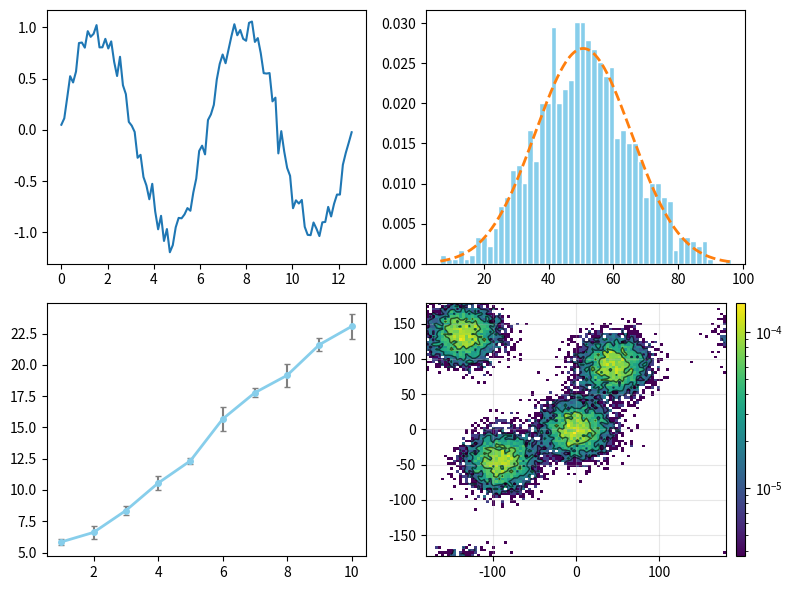

This chart was generated by the following Python code:
# Author: Jian Huang
# [redacted]

# Dependencies
import numpy as np
import matplotlib.pyplot as plt
from matplotlib.colors import LogNorm
import matplotlib as mpl
from matplotlib.gridspec import GridSpec
from mpl_toolkits.axes_grid1 import make_axes_locatable
from scipy.stats import norm

# Plot histogram
def hist_plot(arr, ax=None, bins=20, fit=True, **kwargs):
    """
    arr: numpy ndarray, 1 dimension
    ax: matplotlib.axes._axes.Axes
    fit: fit data with Gaussian distribution
    **kwargs: keyword arguments in ax.hist
    """
    if ax is None:
        fig, ax = plt.subplots(1,1,figsize=(6,4))

    counts, bins, patches = ax.hist(arr, bins=bins, density=True, \
                            facecolor='skyblue', edgecolor='white', **kwargs)

    if fit:
        mu, sigma = norm.fit(arr)
        print(f"Fitted Gaussian: μ = {mu:.2f}, σ = {sigma:.2f}")
        x = np.linspace(bins[0], bins[-1], 1000)
        pdf = norm.pdf(x, mu, sigma)
        ax.plot(x, pdf, '--', linewidth=2, label=f'μ={mu:.2f}, σ={sigma:.2f}')
    return counts, bins, patches


# Plot line
def line_plot(arr1, arr2=None, ax=None, decoration=False, **kwargs):
    """
    arr1: x data (1-dimensional ndarray)
    arr2: y data (1-dimensional ndarray), optional.
    ax: matplotlib.axes._axes.Axes
    args, kwargs: arguments or keyword arguments in plt.plot
    """
    if ax is None:
        fig, ax = plt.subplots(1,1,figsize=(6,4))


    if arr2 is None:
        y_data = arr1
        x_data = np.arange(1, len(y_data)+1, 1)
    else:
        assert len(arr1) == len(arr2)
        y_data = arr2
        x_data = arr1

    ax.plot(x_data, y_data, **kwargs)

    if decoration:
        ax.vlines(x_data, 0, y_data, colors='grey', alpha=0.5)

    return ax

# Plot errorbar
def errorbar_plot(arr1, arr2, yerror=None, xerror=None, ax=None, **kwargs):
    """
    arr1: x data (1-dimensional ndarray)
    arr2: y data (1-dimensional ndarray)
    xerror: x error
    yerror: y error
    ax: matplotlib.axes._axes.Axes
    kwargs: keyword arguments in plt.errorbar
    """
    if xerror is None and yerror is None:
        raise ValueError("either xerror or yerror should be given!")

    if ax is None:
        fig, ax = plt.subplots(1,1,figsize=(6,4))

    # use keywords to control figure style
    line_width = kwargs.get('linewidth', 2)
    line_color = kwargs.get('color', 'skyblue')
    line_style = kwargs.get('linestyle', '-')
    eline_width = kwargs.get('elinewidth', 1.5)
    eline_color = kwargs.get('ecolor', 'grey')
    capsize = kwargs.get('capsize', 2)
    marker = kwargs.get('marker', 'o')
    marker_size = kwargs.get('markersize', 4)
    zorder = kwargs.get('zorder', 3)

    ax.errorbar(arr1, arr2, yerr=yerror, xerr=xerror,
                    marker = marker,
                    markersize = marker_size,
                    color = line_color,
                    linestyle = line_style,
                    linewidth = line_width,
                    capsize = capsize,
                    ecolor = eline_color,
                    elinewidth = eline_width,
                    zorder=zorder,
                    **kwargs)

    return ax


# Plot Ramachandra plot
def hist2d_contour_plot(x, y, bins=50, log_scale=True, contours=True,
                            fig=None, ax=None, **kwargs):
    """
    Create a 2D histogram with contours for angle data (-180 to 180 degrees).

    Parameters:
    -----------
    x : array-like, shape (n_samples, n_features) or (n_samples,)
        X angle data in degrees (-180 to 180)
    y : array-like, shape (n_samples, n_features) or (n_samples,)
        Y angle data in degrees (-180 to 180)
    bins : int or array-like, default=50
        Number of bins for histogram
    log_scale : bool, default=True
        Whether to use log scale for colors
    contours : bool, default=True
        Whether to overlay contour lines
    fig : matplotlib.figure.Figure, optional
        Figure object to use. If None, creates new figure.
    ax : matplotlib.axes.Axes, optional
        Axes object to plot on. If None, creates new axes.
    **kwargs : dict
        Additional customization options

    Returns:
    --------
    fig, ax : matplotlib figure and axes objects
    hist : 2D histogram array
    xedges, yedges : bin edges
    cbar_ax : colorbar axes object (None if colorbar=False)
    """

    # Flatten arrays if they are 2D
    if x.ndim > 1:
        x_flat = x.flatten()
    else:
        x_flat = x.copy()

    if y.ndim > 1:
        y_flat = y.flatten()
    else:
        y_flat = y.copy()

    # Remove any NaN values
    mask = ~(np.isnan(x_flat) | np.isnan(y_flat))
    x_clean = x_flat[mask]
    y_clean = y_flat[mask]

    # Set up bins - ensure they cover the full range
    if isinstance(bins, int):
        x_bins = np.linspace(-180, 180, bins + 1)
        y_bins = np.linspace(-180, 180, bins + 1)
    else:
        x_bins = bins
        y_bins = bins

    # Create 2D histogram
    hist, xedges, yedges = np.histogram2d(x_clean, y_clean, bins=[x_bins, y_bins], density=True)

    # Create figure and axes if not provided
    if fig is None or ax is None:
        figsize = kwargs.get('figsize', (10, 8))
        fig, ax = plt.subplots(figsize=figsize)
        created_fig = True
    else:
        created_fig = False

    # Handle log scale
    if log_scale:
        # Add small value to avoid log(0)
        hist_plot = hist.copy()
        hist_plot[hist_plot == 0] = np.nan  # Set zeros to NaN for white regions

        # Find minimum non-zero value for log scale
        min_val = np.nanmin(hist_plot[hist_plot > 0]) if np.any(hist_plot > 0) else 1
        max_val = np.nanmax(hist_plot)

        # Create log normalization
        if max_val > min_val:
            norm = LogNorm(vmin=min_val, vmax=max_val)
        else:
            norm = None
            log_scale = False
            warnings.warn("Not enough data variation for log scale, using linear scale")
    else:
        hist_plot = hist.copy()
        hist_plot[hist_plot == 0] = np.nan
        norm = None

    # Set colormap - use a colormap that shows white for NaN
    cmap = kwargs.get('cmap', 'viridis')
    if isinstance(cmap, str):
        cmap = mpl.colormaps[cmap]
    cmap.set_bad('white')  # Set NaN values to white

    # Create the histogram plot
    # For pcolormesh with shading='flat', we need the full edge arrays
    X, Y = np.meshgrid(xedges, yedges)
    im = ax.pcolormesh(X, Y, hist_plot.T,
                       cmap=cmap,
                       norm=norm,
                       shading='flat',
                       alpha=kwargs.get('alpha', 1.0))

    # Add contours if requested
    if contours and np.any(hist > 0):
        # Create contour levels
        n_contours = kwargs.get('n_contours', 5)
        if log_scale and norm is not None:
            # Log-spaced contour levels
            contour_levels = np.logspace(np.log10(min_val), np.log10(max_val), n_contours)
        else:
            # Linear contour levels
            contour_levels = np.linspace(np.nanmin(hist_plot), np.nanmax(hist_plot), n_contours)

        # override contour levels
        if kwargs.get('override_contour_levels', None):
            contour_levels = override_contour_levels
        print(f"contour_levels: {contour_levels}")

        # Create contour coordinates
        x_centers = (xedges[:-1] + xedges[1:]) / 2
        y_centers = (yedges[:-1] + yedges[1:]) / 2
        X_contour, Y_contour = np.meshgrid(x_centers, y_centers)

        # Add contour lines
        contour_colors = kwargs.get('contour_colors', 'black')
        contour_alpha = kwargs.get('contour_alpha', 0.6)
        contour_linewidths = kwargs.get('contour_linewidths', 1.0)

        cs = ax.contour(X_contour, Y_contour, hist_plot.T,
                       levels=contour_levels,
                       colors=contour_colors,
                       alpha=contour_alpha,
                       linewidths=contour_linewidths)

        # Add contour labels if requested
        if kwargs.get('contour_labels', False):
            ax.clabel(cs, inline=True, fontsize=8, fmt='%.1f')

    # Add grid if requested
    if kwargs.get('grid', True):
        ax.grid(True, alpha=0.3)

    # Add colorbar using make_axes_locatable or fig.add_axes
    cbar_ax = None
    if kwargs.get('colorbar', True):
        # Try to use make_axes_locatable first (works well with gridspec and layout constraints)
        try:

            # Create divider for the axes
            divider = make_axes_locatable(ax)

            # Get colorbar parameters
            cbar_size = kwargs.get('cbar_size', '3%')  # Width as percentage of parent
            cbar_pad = kwargs.get('cbar_pad', 0.1)    # Padding between plot and colorbar

            # Create colorbar axes on the right side
            cbar_ax = divider.append_axes("right", size=cbar_size, pad=cbar_pad)

            # Add colorbar
            cbar = fig.colorbar(im, cax=cbar_ax)

        except Exception:
            # Fall back to manual positioning with fig.add_axes
            # Get the position of the main axes (need to draw first for accurate position)
            fig.canvas.draw()
            pos = ax.get_position()

            # Calculate colorbar position (to the right of the main plot)
            cbar_width = kwargs.get('cbar_width', 0.02)
            cbar_pad_manual = kwargs.get('cbar_pad', 0.02)

            # Colorbar axes position: [left, bottom, width, height]
            cbar_left = pos.x1 + cbar_pad_manual
            cbar_bottom = pos.y0
            cbar_height = pos.height

            # Create colorbar axes with same height as main plot
            cbar_ax = fig.add_axes([cbar_left, cbar_bottom, cbar_width, cbar_height])

            # Add colorbar
            cbar = fig.colorbar(im, cax=cbar_ax)

    # Only call tight_layout if we created the figure
    if created_fig:
        plt.tight_layout()

    return fig, ax, hist, xedges, yedges, cbar_ax


# Some helper functon to generate synthetic data
np.random.seed(42)
def generate_line_plot_data():
    """Generate synthetic data for line plots"""
    
    # Dataset 1: Simple sine wave with noise
    x1 = np.linspace(0, 4*np.pi, 100)
    y1 = np.sin(x1) + 0.1 * np.random.randn(100)
    
    # Dataset 2: Exponential decay
    x2 = np.linspace(0, 5, 80)
    y2 = 2 * np.exp(-x2/2) + 0.05 * np.random.randn(80)
    
    # Dataset 3: Polynomial trend
    x3 = np.linspace(-2, 2, 60)
    y3 = x3**3 - 2*x3**2 + x3 + 0.2 * np.random.randn(60)
    
    # Dataset 4: Time series-like data
    x4 = np.arange(0, 100)
    y4 = np.cumsum(np.random.randn(100)) + 0.02 * x4
    
    return {
        'sine_wave': (x1, y1),
        'exponential_decay': (x2, y2),
        'polynomial': (x3, y3),
        'time_series': (x4, y4)
    }

def generate_histogram_data():
    """Generate synthetic data for 1D histograms"""
    
    # Dataset 1: Normal distribution
    normal_data = np.random.normal(50, 15, 1000)
    
    # Dataset 2: Bimodal distribution
    bimodal_data = np.concatenate([
        np.random.normal(30, 8, 500),
        np.random.normal(70, 12, 500)
    ])
    
    # Dataset 3: Skewed distribution (gamma)
    skewed_data = np.random.gamma(2, 2, 1000)
    
    # Dataset 4: Uniform distribution
    uniform_data = np.random.uniform(0, 100, 800)
    
    # Dataset 5: Exponential distribution
    exponential_data = np.random.exponential(2, 1000)
    
    # Dataset 6: Mixed distribution (realistic molecular dynamics data)
    md_like_data = np.concatenate([
        np.random.normal(10, 2, 300),    # Main population
        np.random.normal(15, 1, 150),    # Secondary population
        np.random.exponential(1, 50) + 20  # Rare events
    ])
    
    return {
        'normal': normal_data,
        'bimodal': bimodal_data,
        'skewed': skewed_data,
        'uniform': uniform_data,
        'exponential': exponential_data,
        'md_like': md_like_data
    }

def generate_errorbar_data():
    """Generate synthetic data for errorbar plots"""
    
    # Dataset 1: Experimental measurements with varying error
    x1 = np.array([1, 2, 3, 4, 5, 6, 7, 8, 9, 10])
    y1 = 2 * x1 + 3 + np.random.randn(10) * 0.5
    yerr1 = np.random.uniform(0.2, 1.0, 10)
    
    # Dataset 2: Concentration vs response with error bars
    concentrations = np.array([0.1, 0.5, 1.0, 2.0, 5.0, 10.0, 20.0])
    response = 100 * concentrations / (concentrations + 2) + np.random.randn(7) * 2
    response_err = np.array([3, 2.5, 2, 1.5, 1.2, 1.0, 0.8])
    
    # Dataset 3: Time course with asymmetric errors
    time_points = np.array([0, 1, 2, 4, 8, 16, 24, 48])
    values = 10 * np.exp(-time_points/12) + np.random.randn(8) * 0.5
    err_low = np.random.uniform(0.3, 0.8, 8)
    err_high = np.random.uniform(0.5, 1.2, 8)
    
    # Dataset 4: Temperature vs property measurement
    temperatures = np.linspace(273, 373, 12)
    property_values = 0.02 * temperatures + np.random.randn(12) * 0.3
    temp_err = np.full(12, 2.0)  # ±2K temperature error
    prop_err = np.random.uniform(0.1, 0.5, 12)
    
    return {
        'linear_trend': {
            'x': x1, 'y': y1, 'yerr': yerr1, 'xerr': None
        },
        'dose_response': {
            'x': concentrations, 'y': response, 'yerr': response_err, 'xerr': None
        },
        'time_course': {
            'x': time_points, 'y': values, 
            'yerr': [err_low, err_high], 'xerr': None
        },
        'temperature_study': {
            'x': temperatures, 'y': property_values, 
            'yerr': prop_err, 'xerr': temp_err
        }
    }

# Generate Ramachandra plot data
def generate_example_angle_data(n_samples=1000, n_features=21):
    """Generate example angle data for testing"""
    # Create some clustered angle data
    np.random.seed(42)

    # Create multiple clusters
    cluster_centers = [(-90, -45), (0, 0), (45, 90), (-135, 135)]
    cluster_std = 20

    x_data = []
    y_data = []

    for i in range(n_samples):
        feature_data_x = []
        feature_data_y = []

        for j in range(n_features):
            # Randomly choose a cluster
            center_idx = np.random.randint(len(cluster_centers))
            cx, cy = cluster_centers[center_idx]

            # Generate points around the cluster center
            x_val = np.random.normal(cx, cluster_std)
            y_val = np.random.normal(cy, cluster_std)

            # Wrap to [-180, 180] range
            x_val = ((x_val + 180) % 360) - 180
            y_val = ((y_val + 180) % 360) - 180

            feature_data_x.append(x_val)
            feature_data_y.append(y_val)

        x_data.append(feature_data_x)
        y_data.append(feature_data_y)

    return np.array(x_data), np.array(y_data)


if __name__ == "__main__":
    # Generate all data
    line_data = generate_line_plot_data()
    hist_data = generate_histogram_data()
    errorbar_data = generate_errorbar_data()
    x_angles, y_angles = generate_example_angle_data(1000, 21)

    fig = plt.figure(figsize=(8, 6))
    gs = GridSpec(2, 2, width_ratios=[1, 1], 
                figure=fig, 
                height_ratios=[1, 1])	
    ax0 = fig.add_subplot(gs[0, 0])
    ax1 = fig.add_subplot(gs[0, 1])
    ax2 = fig.add_subplot(gs[1, 0])
    ax3 = fig.add_subplot(gs[1, 1])
    # ax0 for line
    line_plot(line_data['sine_wave'][0], line_data['sine_wave'][1], ax=ax0)
    # ax1 for hist
    hist_plot(hist_data['normal'], ax=ax1, bins=50, fit=True)
    # ax2 for errorbar
    errorbar_plot(errorbar_data['linear_trend']['x'], errorbar_data['linear_trend']['y'], yerror=errorbar_data['linear_trend']['yerr'], ax=ax2)
    # ax3 for 2d histogram
    hist2d_contour_plot(x_angles, y_angles, bins=100, fig=fig, ax=ax3)

    plt.tight_layout()
    plt.show()